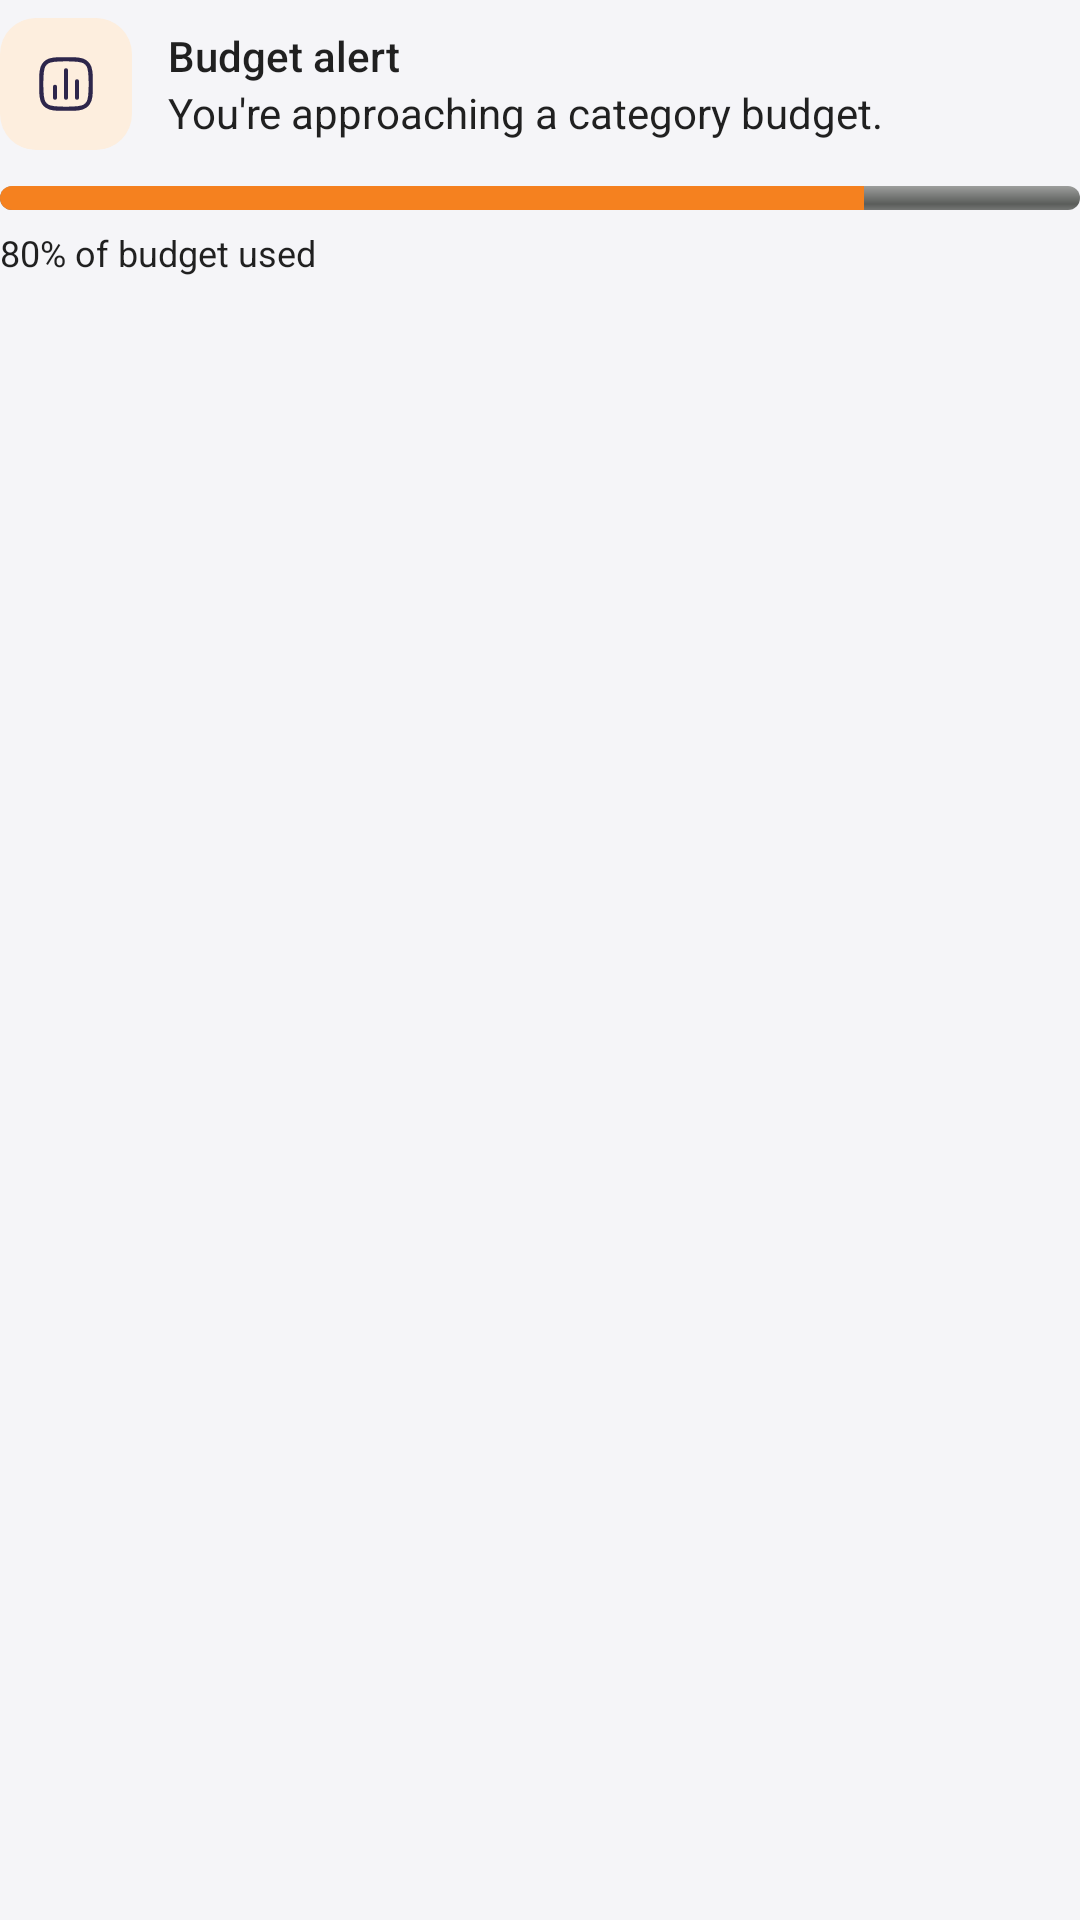

Layout XML and referenced resources for this Android screen:
<!-- AndroidManifest.xml: application theme Theme.Expenseflow -->
<!-- res/layout/notification_budget_alert_expanded.xml -->
<?xml version="1.0" encoding="utf-8"?>
<LinearLayout xmlns:android="http://schemas.android.com/apk/res/android"
    android:layout_width="match_parent"
    android:layout_height="wrap_content"
    android:orientation="vertical"
    android:paddingTop="6dp"
    android:paddingBottom="6dp">

    <LinearLayout
        android:layout_width="match_parent"
        android:layout_height="wrap_content"
        android:orientation="horizontal"
        android:gravity="center_vertical">

        <ImageView
            android:id="@+id/notif_icon"
            android:layout_width="44dp"
            android:layout_height="44dp"
            android:background="@drawable/notif_tile_bg"
            android:padding="11dp"
            android:src="@drawable/_chart"
            android:scaleType="fitCenter"
            android:contentDescription="@null" />

        <LinearLayout
            android:layout_width="0dp"
            android:layout_height="wrap_content"
            android:layout_weight="1"
            android:layout_marginStart="12dp"
            android:orientation="vertical">

            <TextView
                android:id="@+id/notif_title"
                android:layout_width="match_parent"
                android:layout_height="wrap_content"
                android:maxLines="1"
                android:ellipsize="end"
                android:textAppearance="@style/TextAppearance.Compat.Notification.Title"
                android:text="Budget alert" />

            <TextView
                android:id="@+id/notif_text"
                android:layout_width="match_parent"
                android:layout_height="wrap_content"
                android:maxLines="3"
                android:textAppearance="@style/TextAppearance.Compat.Notification"
                android:text="You're approaching a category budget." />
        </LinearLayout>
    </LinearLayout>

    <ProgressBar
        android:id="@+id/notif_progress"
        style="@android:style/Widget.ProgressBar.Horizontal"
        android:layout_width="match_parent"
        android:layout_height="8dp"
        android:layout_marginTop="12dp"
        android:max="100"
        android:progress="80"
        android:progressTint="@color/ef_cat_orange" />

    <TextView
        android:id="@+id/notif_detail"
        android:layout_width="match_parent"
        android:layout_height="wrap_content"
        android:layout_marginTop="6dp"
        android:textAppearance="@style/TextAppearance.Compat.Notification.Info"
        android:text="80% of budget used" />
</LinearLayout>
<!-- resources referenced by this layout -->
<resources>
  <color name="ef_cat_orange">#FFF5811F</color>
  <!-- drawable _chart (drawable) -->
  <vector xmlns:android="http://schemas.android.com/apk/res/android"
      android:width="24dp"
      android:height="24dp"
      android:viewportWidth="24"
      android:viewportHeight="24">
    <path
        android:pathData="M16,11V17M12,7V17M8,13V17M12,21C8.25,21 6.375,21 5.061,20.045C4.637,19.737 4.263,19.363 3.955,18.939C3,17.625 3,15.75 3,12C3,8.25 3,6.375 3.955,5.061C4.263,4.637 4.637,4.263 5.061,3.955C6.375,3 8.25,3 12,3C15.75,3 17.625,3 18.939,3.955C19.363,4.263 19.737,4.637 20.045,5.061C21,6.375 21,8.25 21,12C21,15.75 21,17.625 20.045,18.939C19.737,19.363 19.363,19.737 18.939,20.045C17.625,21 15.75,21 12,21Z"
        android:strokeWidth="1.5"
        android:fillColor="#00000000"
        android:strokeColor="#2D264B"
        android:strokeLineCap="round"/>
  </vector>
  <!-- drawable notif_tile_bg (drawable) -->
  <?xml version="1.0" encoding="utf-8"?>
  <shape xmlns:android="http://schemas.android.com/apk/res/android" android:shape="rectangle">
      <corners android:radius="12dp" />
      <solid android:color="@color/ef_tint_orange" />
  </shape>
  <style name="Theme.Expenseflow" parent="Theme.MaterialComponents.DayNight.NoActionBar">
          <item name="colorPrimary">@color/ef_brand</item>
          <item name="colorPrimaryVariant">@color/ef_brand</item>
          <item name="colorOnPrimary">@color/white</item>
          <item name="android:windowBackground">@color/ef_bg</item>
          <item name="android:statusBarColor">@android:color/transparent</item>
          <item name="android:navigationBarColor">@android:color/transparent</item>
      </style>
  <color name="ef_tint_orange">#FFFDEEDE</color>
  <color name="ef_brand">#FF2F6BF6</color>
  <color name="white">#FFFFFFFF</color>
  <color name="ef_bg">#FFF5F5F8</color>
</resources>
